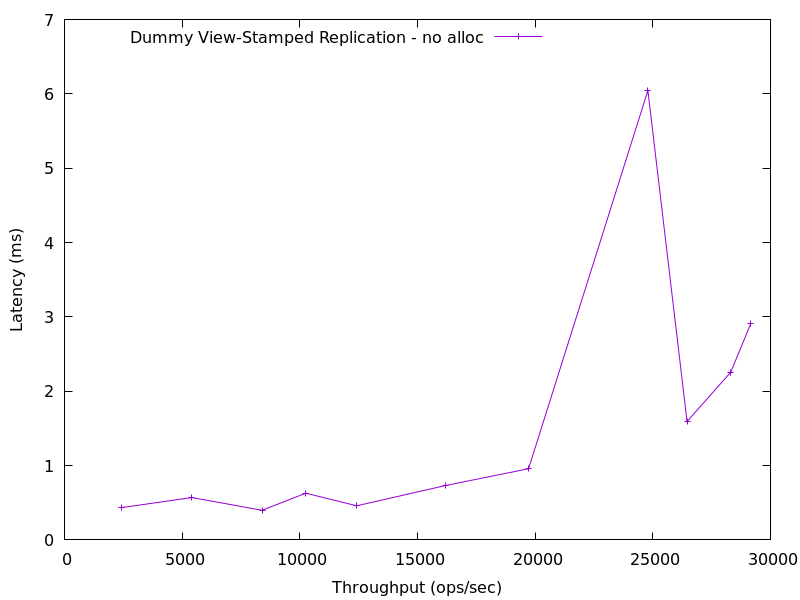

The file beside this chart, header and first rows:
2431.499500713092, 0.4342610400000001
5401, 0.5697
8396, 0.3989
10254, 0.6282
12415, 0.4586
16180, 0.7308
19720, 0.9577
24792, 6.044
26456, 1.593
28310, 2.255
29169, 2.913
